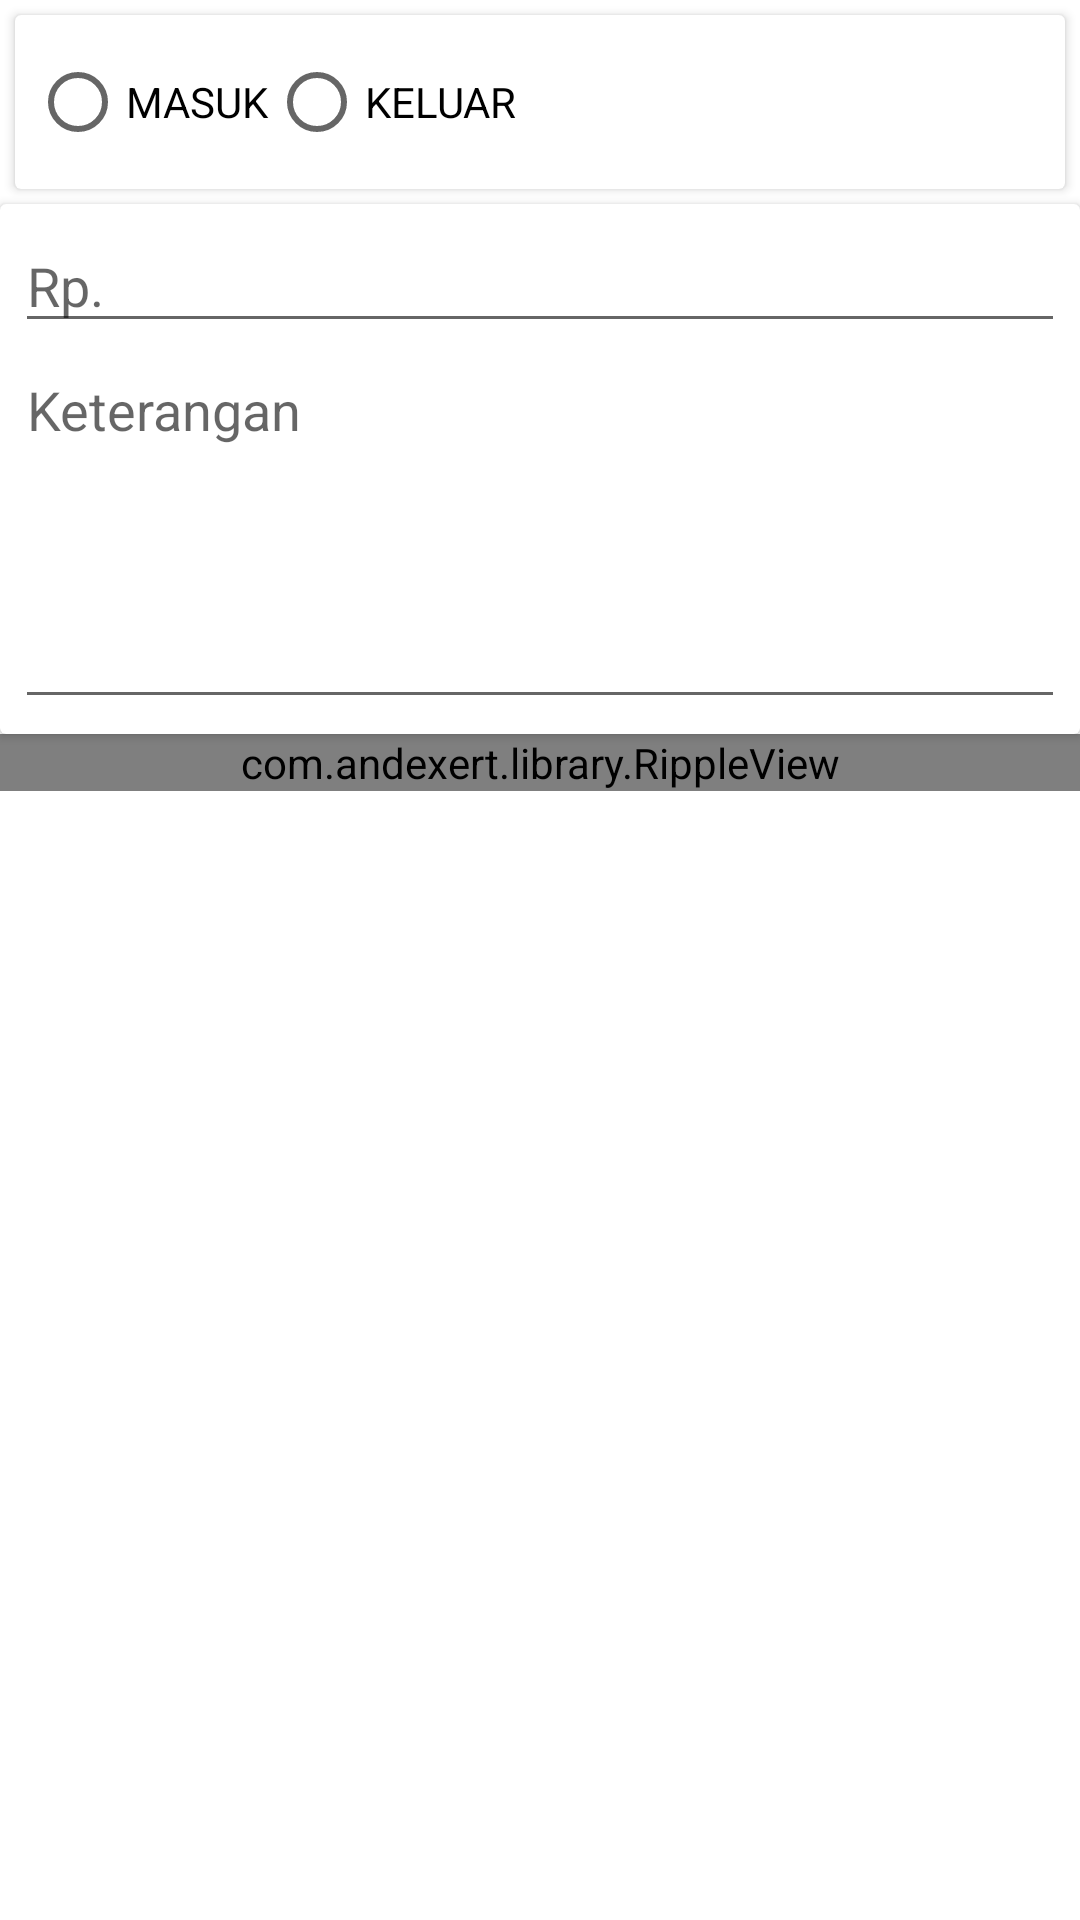

The Android layout XML behind this screen, and the referenced resources:
<!-- AndroidManifest.xml: application theme Theme.Uangkas -->
<!-- res/layout/activity_add.xml -->
<?xml version="1.0" encoding="utf-8"?>
<LinearLayout xmlns:android="http://schemas.android.com/apk/res/android"
    xmlns:app="http://schemas.android.com/apk/res-auto"
    xmlns:tools="http://schemas.android.com/tools"
    android:layout_width="match_parent"
    android:layout_height="match_parent"
    android:orientation="vertical"
    tools:context=".AddActivity">

    <androidx.cardview.widget.CardView
        android:layout_width="match_parent"
        android:layout_height="wrap_content"
        android:layout_margin="5dp">

        <LinearLayout
            android:layout_width="match_parent"
            android:layout_height="wrap_content"
            android:orientation="vertical"
            android:padding="5dp">

            <RadioGroup
                android:id="@+id/radio_status"
                android:layout_width="wrap_content"
                android:layout_height="wrap_content"
                android:orientation="horizontal">

                <RadioButton
                    android:id="@+id/radio_masuk"
                    android:layout_width="wrap_content"
                    android:layout_height="wrap_content"
                    android:text="MASUK" />

                <RadioButton
                    android:id="@+id/radio_keluar"
                    android:layout_width="wrap_content"
                    android:layout_height="wrap_content"
                    android:text="KELUAR" />
            </RadioGroup>
        </LinearLayout>
    </androidx.cardview.widget.CardView>

    <androidx.cardview.widget.CardView
        android:layout_width="match_parent"
        android:layout_height="wrap_content"
        android:padding="5dp">
        <LinearLayout
            android:layout_width="match_parent"
            android:layout_height="wrap_content"
            android:layout_margin="5dp"
            android:orientation="vertical">

            <EditText
                android:id="@+id/edit_jumlah"
                android:layout_width="match_parent"
                android:layout_height="wrap_content"
                android:inputType="number"
                android:hint="Rp. "/>

            <EditText
                android:id="@+id/edit_keterangan"
                android:layout_width="match_parent"
                android:layout_height="wrap_content"
                android:maxLines="10"
                android:minLines="5"
                android:gravity="top|left"
                android:hint="Keterangan"/>

        </LinearLayout>
    </androidx.cardview.widget.CardView>

    <com.andexert.library.RippleView
       android:id="@+id/rip_simpan"
       android:layout_width="match_parent"
       android:layout_height="wrap_content">
       <com.dd.ShadowLayout
           android:layout_width="match_parent"
           android:layout_height="wrap_content"
           app:sl_cornerRadius="5dp">

           <Button
               android:id="@+id/btn_simpan"
               android:layout_width="match_parent"
               android:layout_height="40dp"
               android:background="@color/design_default_color_primary"
               android:textColor="@color/white"
               android:text="SIMPAN"/>
       </com.dd.ShadowLayout>
   </com.andexert.library.RippleView>
</LinearLayout>
<!-- resources referenced by this layout -->
<resources>
  <style name="Theme.Uangkas" parent="Theme.MaterialComponents.DayNight.DarkActionBar">
          
          <item name="colorPrimary">@color/purple_500</item>
          <item name="colorPrimaryVariant">@color/purple_700</item>
          <item name="colorOnPrimary">@color/white</item>
          
          <item name="colorSecondary">@color/teal_200</item>
          <item name="colorSecondaryVariant">@color/teal_700</item>
          <item name="colorOnSecondary">@color/black</item>
          
          <item name="android:statusBarColor" tools:targetApi="l">?attr/colorPrimaryVariant</item>
          
      </style>
  <!-- not gathered from this repository: default colours our renderer supplied (Android Studio template values) -->
  <color name="purple_500">#FF6200EE</color>
  <color name="purple_700">#FF3700B3</color>
  <color name="teal_200">#FF03DAC5</color>
  <color name="teal_700">#FF018786</color>
  <color name="black">#FF000000</color>
  <color name="white">#FFFFFFFF</color>
</resources>
